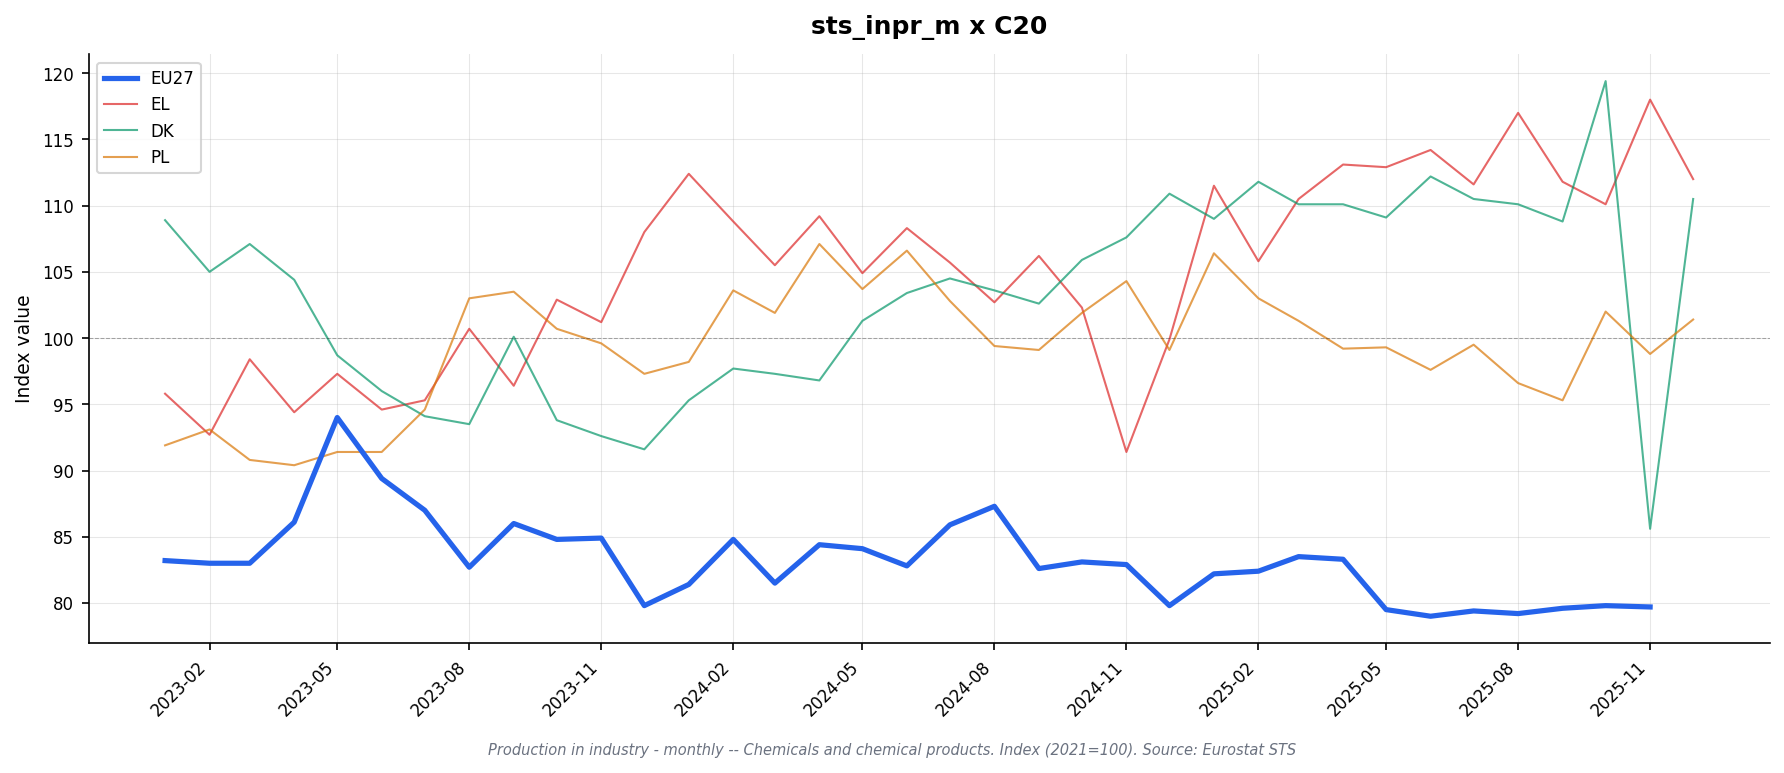

Data behind this chart, as committed beside it:
freq, indic_bt, nace_r2, s_adj, unit, geo\TIME_PERIOD, 2023-01, 2023-02, 2023-03, 2023-04, 2023-05, 2023-06, 2023-07, 2023-08, 2023-09, 2023-10, 2023-11, 2023-12, 2024-01, 2024-02, 2024-03, 2024-04, 2024-05, 2024-06
M, PRD, C20, SCA, I21, AT, 94.6, 94.5, 92.9, 91.9, 94.1, 93.3, 92.5, 92.6, 97.1, 95.3, 92.9, 91.9, 88.3, 87.0, 89.8, 89.1, 84.5, 87.2
M, PRD, C20, SCA, I21, BE, 84.3, 88.1, 86.7, 87.2, 83.5, 82.0, 85.5, 85.5, 83.9, 86.6, 87.2, 85.3, 87.6, 89.8, 95.1, 94.8, 93.4, 91.6
M, PRD, C20, SCA, I21, BG, 112.2, 99.0, 101.1, 100.1, 90.0, 87.0, 91.7, 98.5, 98.7, 111.3, 91.7, 96.5, 97.3, 100.1, 99.1, 107.6, 108.5, 117.1
M, PRD, C20, SCA, I21, CZ, 84.1, 84.6, 87.4, 88.4, 86.3, 87.4, 88.6, 90.0, 92.0, 88.2, 88.2, 87.8, 89.2, 89.9, 89.3, 86.7, 88.2, 92.9
M, PRD, C20, SCA, I21, DE, 80.0, 80.4, 79.1, 77.6, 77.6, 77.8, 77.8, 78.6, 79.8, 78.4, 80.4, 75.7, 78.5, 82.3, 82.5, 81.2, 83.2, 84.5
M, PRD, C20, SCA, I21, DK, 108.9, 105.0, 107.1, 104.4, 98.7, 96.0, 94.1, 93.5, 100.1, 93.8, 92.6, 91.6, 95.3, 97.7, 97.3, 96.8, 101.3, 103.4
M, PRD, C20, SCA, I21, EA19, 85.3, 85.9, 85.6, 85.1, 85.1, 85.2, 85.0, 85.8, 87.0, 86.9, 87.1, 84.7, 85.2, 88.3, 89.5, 87.7, 88.3, 89.7
M, PRD, C20, SCA, I21, EA20, 82.7, 82.5, 82.6, 85.9, 94.9, 90.0, 87.0, 81.8, 85.4, 84.4, 84.5, 79.2, 80.7, 84.1, 80.6, 83.7, 83.3, 81.6
M, PRD, C20, SCA, I21, EA21, 82.8, 82.6, 82.6, 86.0, 94.8, 89.9, 87.0, 81.9, 85.5, 84.5, 84.6, 79.2, 80.7, 84.2, 80.6, 83.8, 83.4, 81.7
M, PRD, C20, SCA, I21, EL, 95.8, 92.7, 98.4, 94.4, 97.3, 94.6, 95.3, 100.7, 96.4, 102.9, 101.2, 108.0, 112.4, 108.8, 105.5, 109.2, 104.9, 108.3
M, PRD, C20, SCA, I21, ES, 89.0, 91.1, 90.2, 92.8, 91.5, 91.9, 92.7, 93.7, 96.9, 98.0, 93.8, 94.2, 96.4, 97.5, 95.0, 97.2, 97.8, 97.1
M, PRD, C20, SCA, I21, EU27_2020, 83.2, 83.0, 83.0, 86.1, 94.0, 89.4, 87.0, 82.7, 86.0, 84.8, 84.9, 79.8, 81.4, 84.8, 81.5, 84.4, 84.1, 82.8
M, PRD, C20, SCA, I21, FI, , , , , , , , , , , , , , , , , , 
M, PRD, C20, SCA, I21, FR, 90.0, 92.1, 88.6, 90.6, 96.8, 92.4, 90.6, 93.7, 95.3, 95.8, 94.1, 95.9, 95.2, 97.2, 96.2, 96.7, 94.7, 96.2
M, PRD, C20, SCA, I21, HU, 72.4, 73.3, 73.1, 74.9, 74.5, 68.9, 76.1, 68.8, 76.1, 67.3, 70.3, 68.5, 67.5, 75.0, 72.2, 72.2, 76.2, 80.7
M, PRD, C20, SCA, I21, IE, , , , , , , , , , , , , , , , , , 
M, PRD, C20, SCA, I21, IT, 90.4, 90.7, 89.0, 88.4, 87.9, 85.7, 85.2, 88.6, 90.9, 91.9, 89.6, 91.4, 85.6, 90.7, 91.2, 86.8, 90.1, 89.3
M, PRD, C20, SCA, I21, LT, 62.9, 64.8, 64.0, 75.4, 69.3, 73.4, 69.8, 70.2, 77.4, 75.3, 67.8, 76.6, 70.9, 77.1, 85.3, 79.4, 79.6, 85.7
M, PRD, C20, SCA, I21, LV, 94.2, 88.0, 86.7, 93.0, 91.5, 97.0, 93.4, 94.9, 95.1, 92.4, 86.6, 89.0, 95.2, 104.7, 97.5, 99.4, 98.3, 99.8
M, PRD, C20, SCA, I21, MK, 81.5, 76.6, 102.5, 84.1, 93.5, 107.8, 77.4, 85.7, 99.1, 100.2, 101.5, 89.9, 96.6, 97.8, 90.9, 115.5, 86.4, 81.5
M, PRD, C20, SCA, I21, NL, 85.8, 82.9, 85.2, 84.0, 85.5, 90.2, 85.5, 85.8, 84.6, 85.2, 85.4, 87.7, 84.7, 88.3, 86.4, 88.2, 86.6, 89.6
M, PRD, C20, SCA, I21, NO, 93.1, 86.5, 86.0, 85.3, 88.3, 88.4, 84.5, 91.3, 89.1, 90.4, 93.6, 93.1, 88.3, 92.1, 87.9, 96.0, 87.7, 86.9
M, PRD, C20, SCA, I21, PL, 91.9, 93.1, 90.8, 90.4, 91.4, 91.4, 94.6, 103.0, 103.5, 100.7, 99.6, 97.3, 98.2, 103.6, 101.9, 107.1, 103.7, 106.6
M, PRD, C20, SCA, I21, PT, 74.0, 75.4, 72.9, 77.5, 57.4, 64.2, 57.6, 48.8, 53.3, 50.7, 58.6, 55.5, 56.8, 59.2, 48.3, 48.2, 54.0, 52.8
M, PRD, C20, SCA, I21, RO, 76.8, 73.7, 73.8, 69.5, 73.9, 72.8, 75.8, 76.7, 75.6, 82.9, 79.8, 77.8, 82.2, 89.0, 88.7, 81.7, 88.4, 83.3
M, PRD, C20, SCA, I21, SE, , , , , , , , , , , , , , , , , , 
M, PRD, C20, SCA, I21, TR, 98.9, 89.5, 95.5, 96.0, 94.9, 96.6, 90.8, 94.4, 95.3, 95.5, 95.2, 97.0, 97.7, 100.1, 98.8, 96.3, 97.2, 94.2
